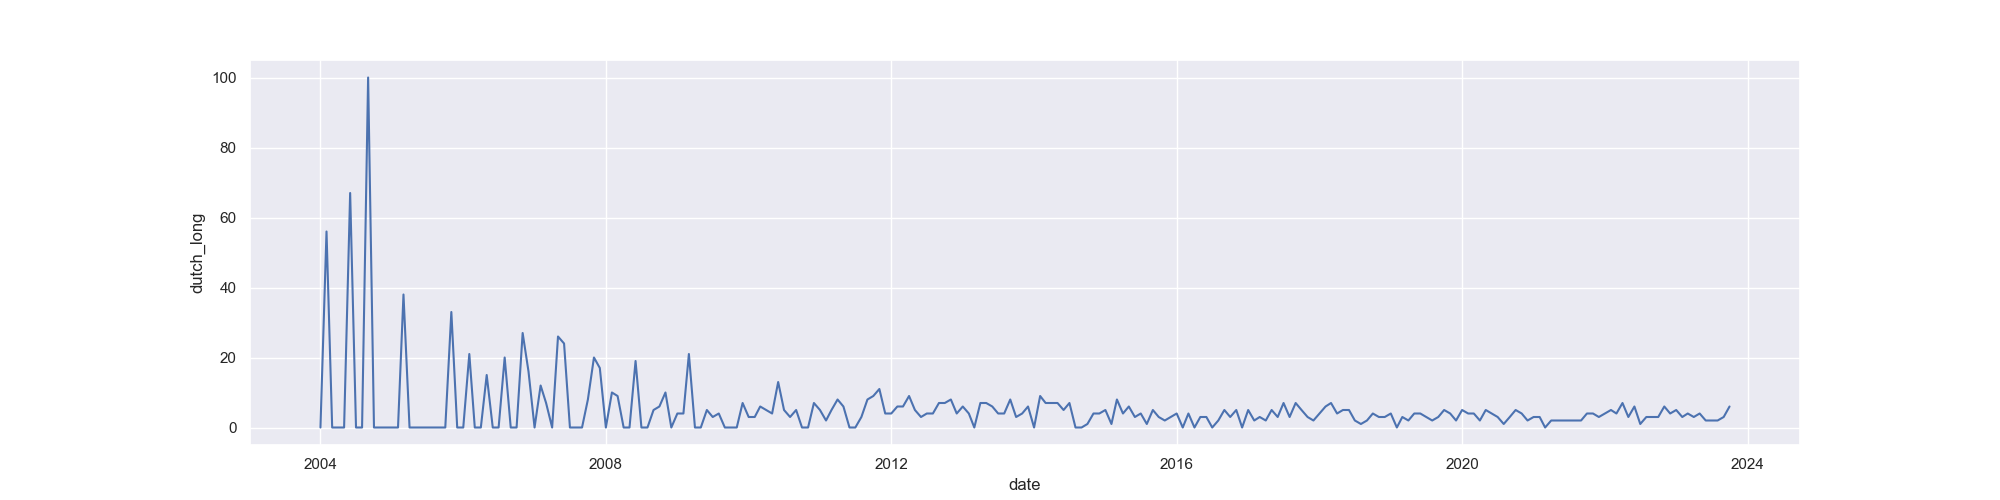

The table this chart was drawn from, first rows:
Kategoria: Wszystko
Miesiąc, Autismespectrumstoornis: (Cały świat)
2004-01, 0
2004-02, 56
2004-03, 0
2004-04, 0
2004-05, 0
2004-06, 67
2004-07, 0
2004-08, 0
2004-09, 100
2004-10, 0
2004-11, 0
2004-12, 0
2005-01, 0
2005-02, 0
2005-03, 38
2005-04, 0
2005-05, 0
2005-06, 0
2005-07, 0
2005-08, 0
2005-09, 0
2005-10, 0
2005-11, 33
2005-12, 0
2006-01, 0
2006-02, 21
2006-03, 0
2006-04, 0
2006-05, 15
2006-06, 0
2006-07, 0
2006-08, 20
2006-09, 0
2006-10, 0
2006-11, 27
2006-12, 16
2007-01, 0
2007-02, 12
2007-03, 7
2007-04, 0
2007-05, 26
2007-06, 24
2007-07, 0
2007-08, 0
2007-09, 0
2007-10, 8
2007-11, 20
2007-12, 17
2008-01, 0
2008-02, 10
2008-03, 9
2008-04, 0
2008-05, 0
2008-06, 19
2008-07, 0
2008-08, 0
2008-09, 5
2008-10, 6
2008-11, 10
... 179 more rows
